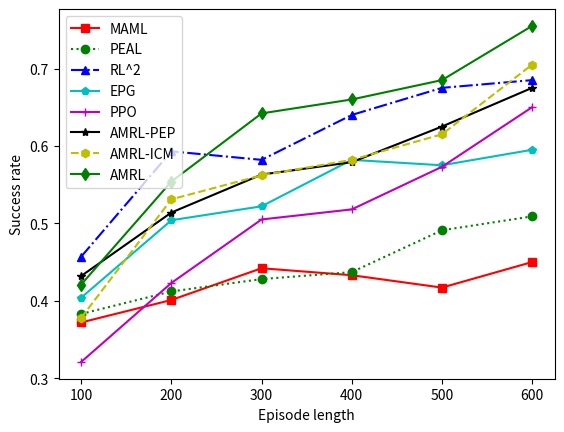

Reproduce this figure in Python.
import matplotlib.pyplot as plt

#static avoid number 1,dy_number 1;static avoid number 1,dy_number 1;static avoid number 3,dy_number 2.
x = [100,200,300,400,500,600]#点的横坐标
k1 = [0.372,0.401,0.442,0.433,0.417,0.450]#线1的纵坐标
k2 = [0.383,0.412,0.428,0.437,0.491,0.509]#线2的纵坐标
k3 = [0.457,0.593,0.582,0.640,0.675,0.685]
k4 = [0.404,0.504,0.522,0.582,0.575,0.595]
k5 = [0.321,0.423,0.505,0.518,0.573,0.650]
k6 = [0.432,0.514,0.563,0.5790,0.625,0.675]
k7 = [0.378,0.531,0.562,0.582,0.615,0.705]
k8 = [0.421,0.554,0.642,0.660,0.685,0.755]
plt.plot(x,k1,'s-',color = 'r',label="MAML")#s-:方形
plt.plot(x,k2,'o:',color = 'g',label="PEAL")#o-:圆形
plt.plot(x,k3,'^-.',color = 'b',label="RL^2")#s-:方形
plt.plot(x,k4,'p-',color = 'c',label="EPG")#o-:圆形
plt.plot(x,k5,'+-',color = 'm',label="PPO")#s-:方形
plt.plot(x,k6,'*-',color = 'k',label="AMRL-PEP")#o-:圆形
plt.plot(x,k7,'h--',color = 'y',label="AMRL-ICM")#s-:方形
plt.plot(x,k8,'d-',color = '#008000',label="AMRL")#o-:圆形
plt.xlabel("Episode length")#横坐标名字
plt.ylabel("Success rate")#纵坐标名字
plt.legend(loc = "best")#图例
plt.savefig("static obs line chart static1 dy2.pdf")
plt.show()
